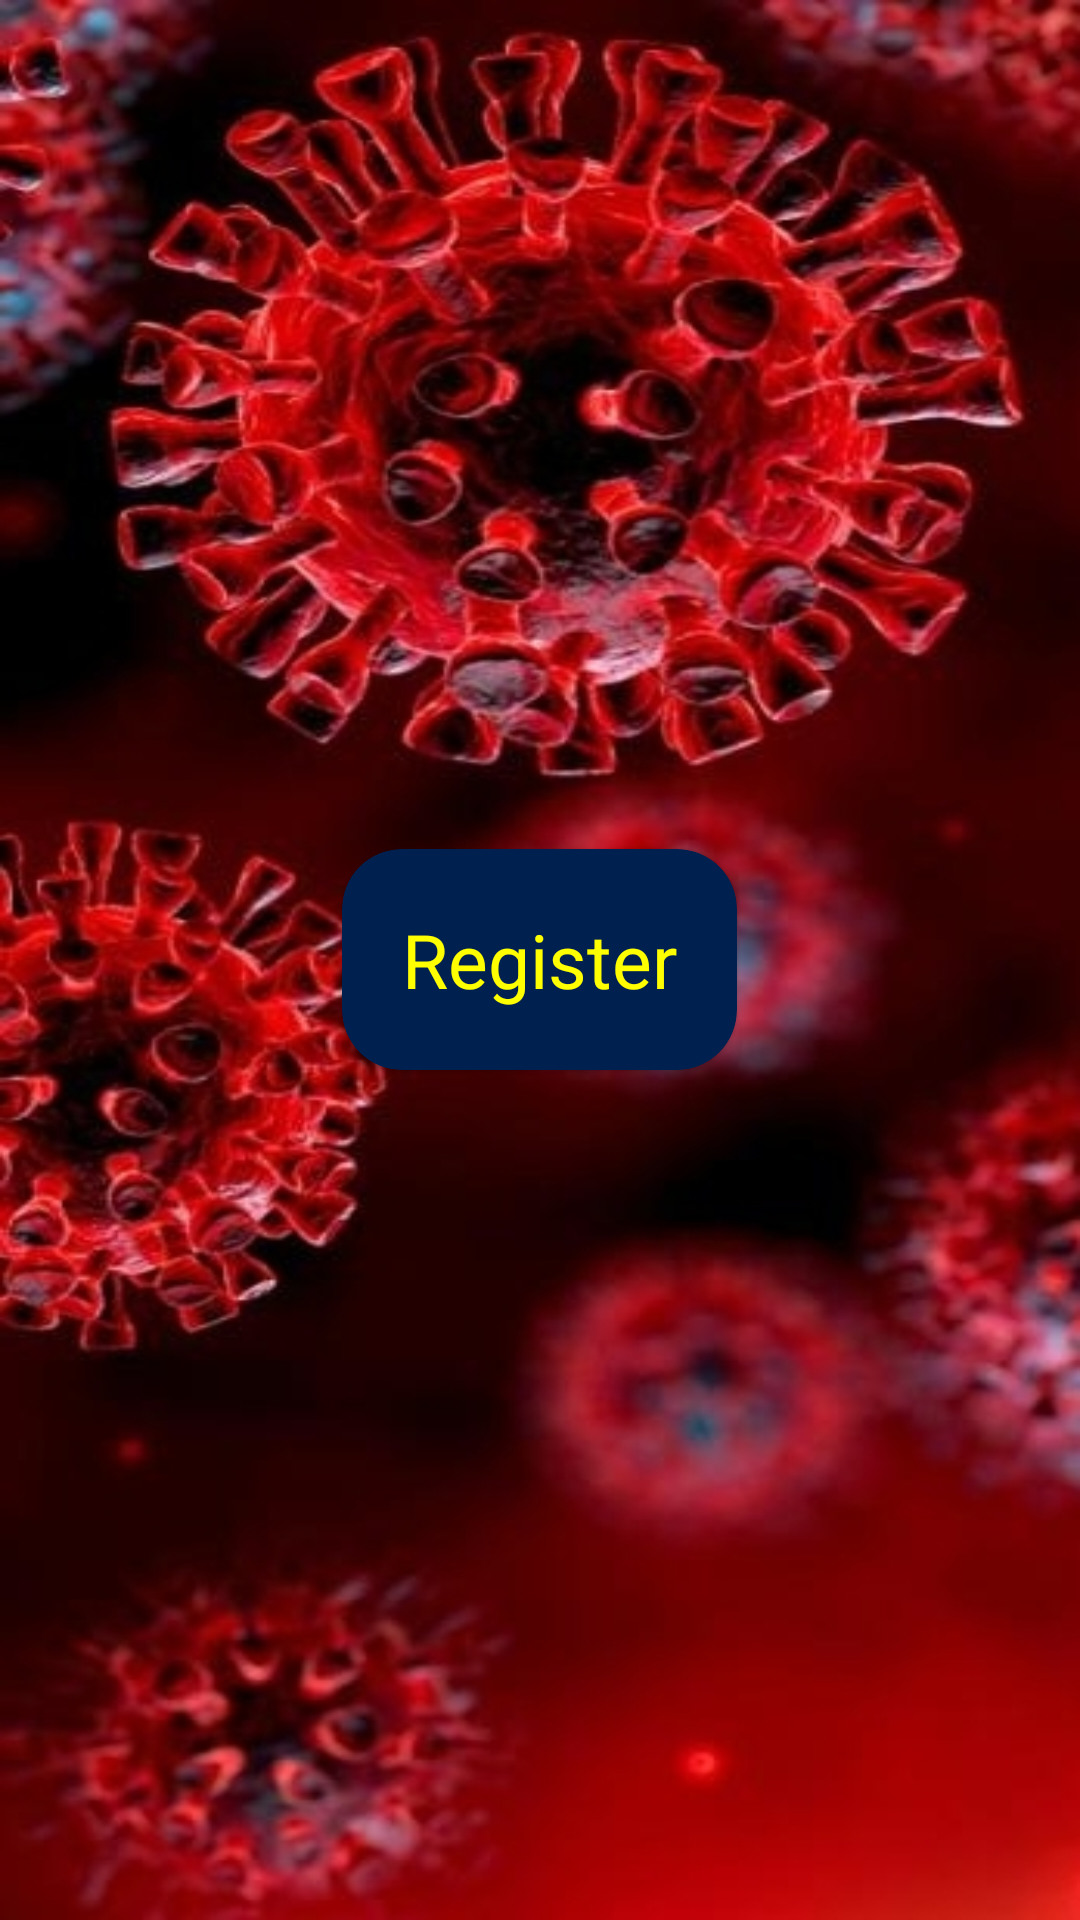

Android layout source for this screen:
<!-- AndroidManifest.xml: application theme Theme.MyTheme -->
<!-- res/layout/fragment_register.xml -->
<?xml version="1.0" encoding="utf-8"?>
<FrameLayout xmlns:android="http://schemas.android.com/apk/res/android"
    xmlns:tools="http://schemas.android.com/tools"
    xmlns:app="http://schemas.android.com/apk/res-auto"
    android:layout_width="match_parent"
    android:layout_height="match_parent"
    style="@style/BodyStyle"
    tools:context="com.itechart.covid_tracker.screens.login.view.LoginFragment"
    android:clickable="true">

    
    <com.google.android.material.card.MaterialCardView
        android:layout_width="wrap_content"
        android:layout_height="wrap_content"
        android:layout_gravity="center"
        app:cardBackgroundColor="@color/main"
        app:cardCornerRadius="20dp">

        <LinearLayout
            android:layout_width="match_parent"
            android:layout_height="match_parent"
            android:orientation="vertical"
            android:padding="20dp">

            <TextView
                android:layout_width="wrap_content"
                android:layout_height="wrap_content"
                android:text="Register"
                android:textSize="25sp"
                android:textColor="@color/text"/>

        </LinearLayout>
    </com.google.android.material.card.MaterialCardView>
</FrameLayout>
<!-- resources referenced by this layout -->
<resources>
  <color name="main">#002050</color>
  <color name="text">#FFFF00</color>
  <style name="BodyStyle" parent="@style/Theme.MaterialComponents.NoActionBar">
          <item name="android:background">@drawable/background</item>
      </style>
  <style name="Theme.MyTheme" parent="Theme.MaterialComponents.NoActionBar">
          
          <item name="colorPrimary">@color/text</item>
          <item name="colorPrimaryVariant">@color/text</item>
          <item name="colorOnPrimary">@color/text</item>
          
          <item name="colorSecondary">@color/main</item>
          <item name="colorSecondaryVariant">@color/main</item>
          <item name="colorOnSecondary">@color/main</item>
          
          <item name="android:statusBarColor" tools:targetApi="l">?attr/colorSecondaryVariant</item>
          
      </style>
  <!-- drawable background: jpg bitmap (drawable, 167365 bytes) -->
</resources>
